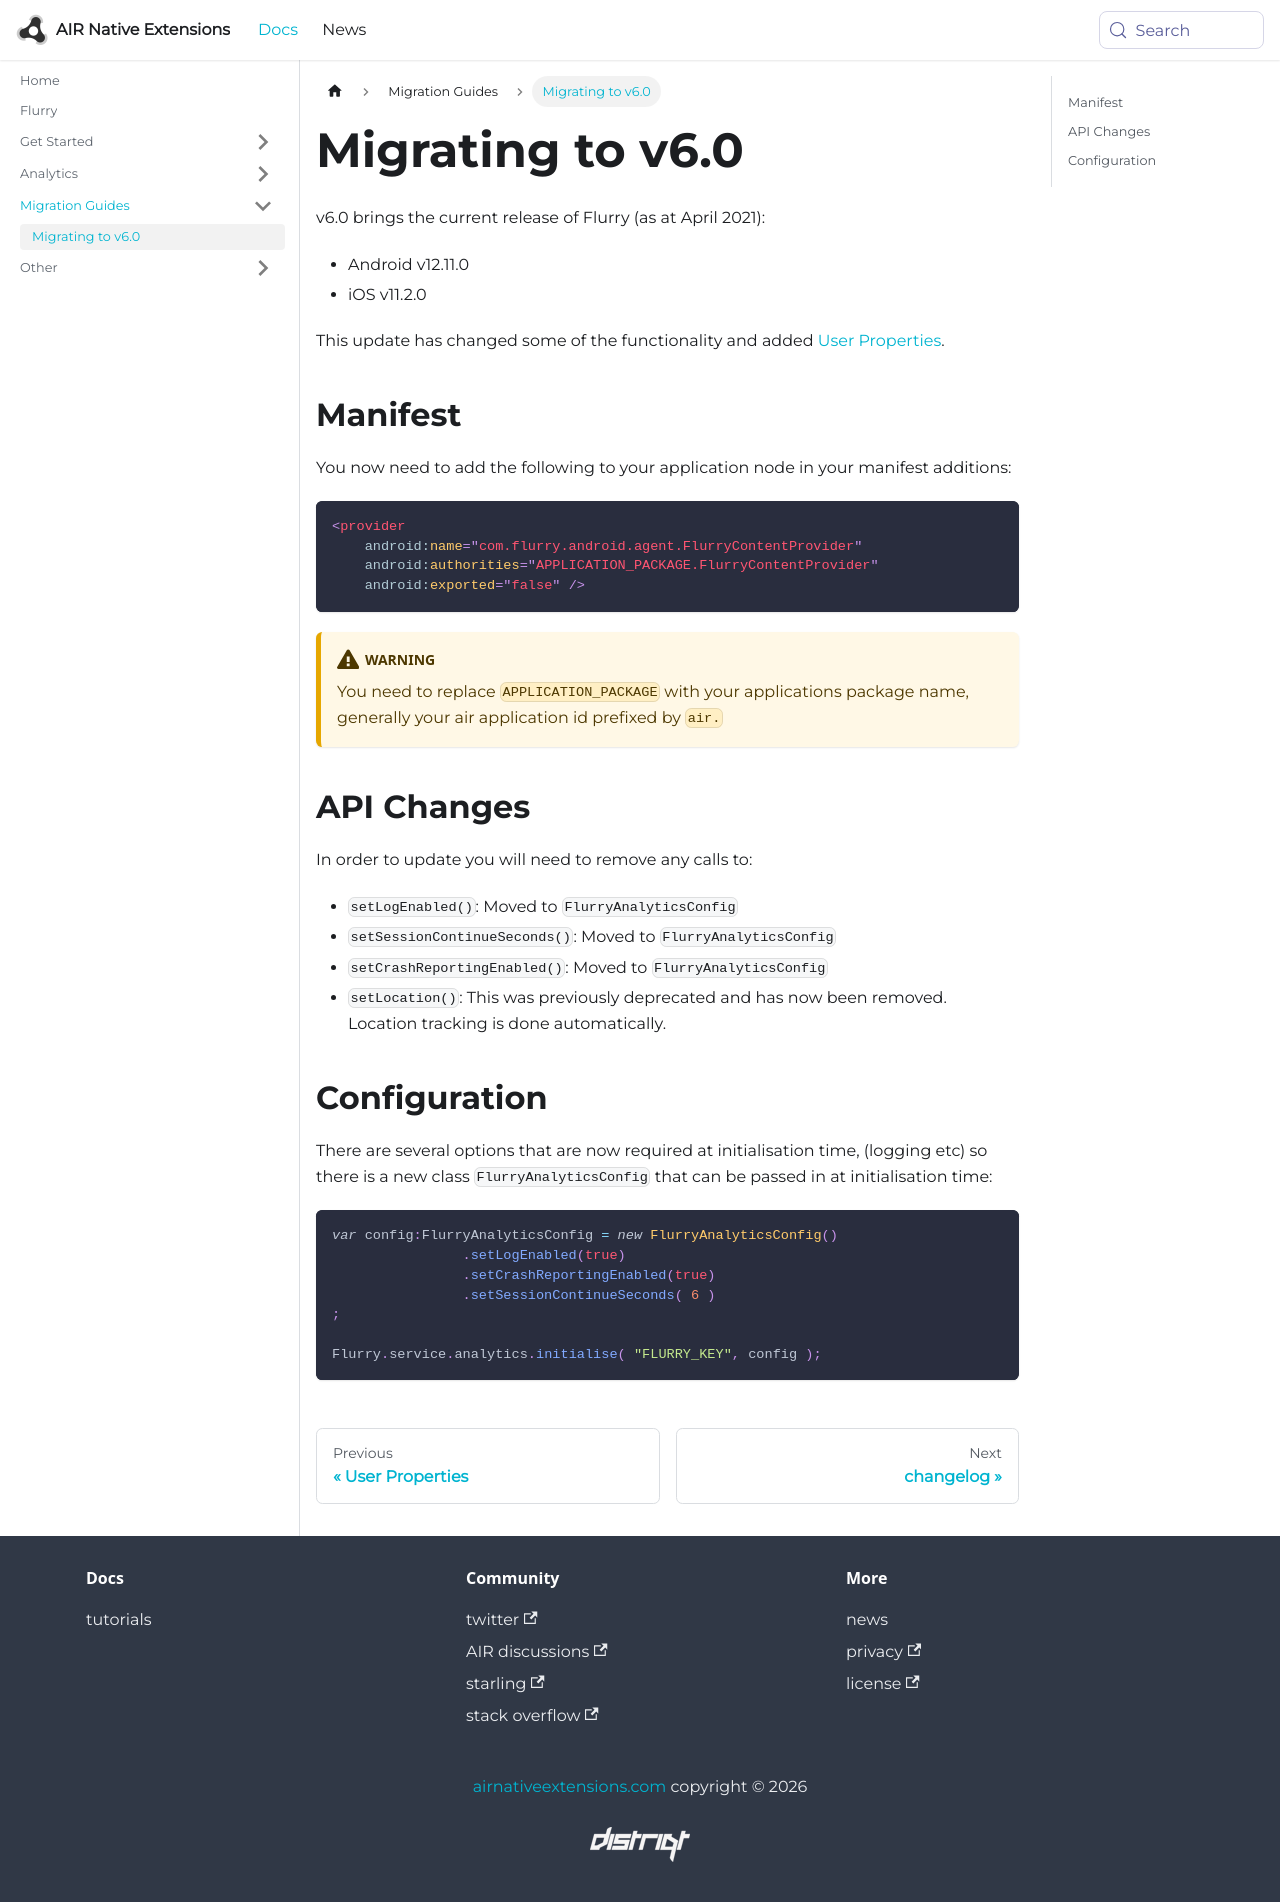

repository: airnativeextensions/nativeextensions-documentation · page: docs/flurry/migrating-to-v6/index.html · generator: docusaurus

---
title: Migrating to v6.0
sidebar_label: Migrating to v6.0
---

v6.0 brings the current release of Flurry (as at April 2021):

- Android v12.11.0
- iOS v11.2.0

This update has changed some of the functionality and added [User Properties](user-properties).


## Manifest

You now need to add the following to your application node in your manifest additions:


```xml
<provider
    android:name="com.flurry.android.agent.FlurryContentProvider"
    android:authorities="APPLICATION_PACKAGE.FlurryContentProvider"
    android:exported="false" />
```

:::warning
You need to replace `APPLICATION_PACKAGE` with your applications package name, generally your air application id prefixed by `air.` 
:::


## API Changes

In order to update you will need to remove any calls to:

- `setLogEnabled()`: Moved to `FlurryAnalyticsConfig`
- `setSessionContinueSeconds()`: Moved to `FlurryAnalyticsConfig`
- `setCrashReportingEnabled()`: Moved to `FlurryAnalyticsConfig`
- `setLocation()`: This was previously deprecated and has now been removed. Location tracking is done automatically. 


## Configuration

There are several options that are now required at initialisation time, (logging etc) so there is a new class `FlurryAnalyticsConfig` that can be passed in at initialisation time:


```actionscript
var config:FlurryAnalyticsConfig = new FlurryAnalyticsConfig()
		.setLogEnabled(true)
		.setCrashReportingEnabled(true)
		.setSessionContinueSeconds( 6 )
;

Flurry.service.analytics.initialise( "FLURRY_KEY", config );
```
